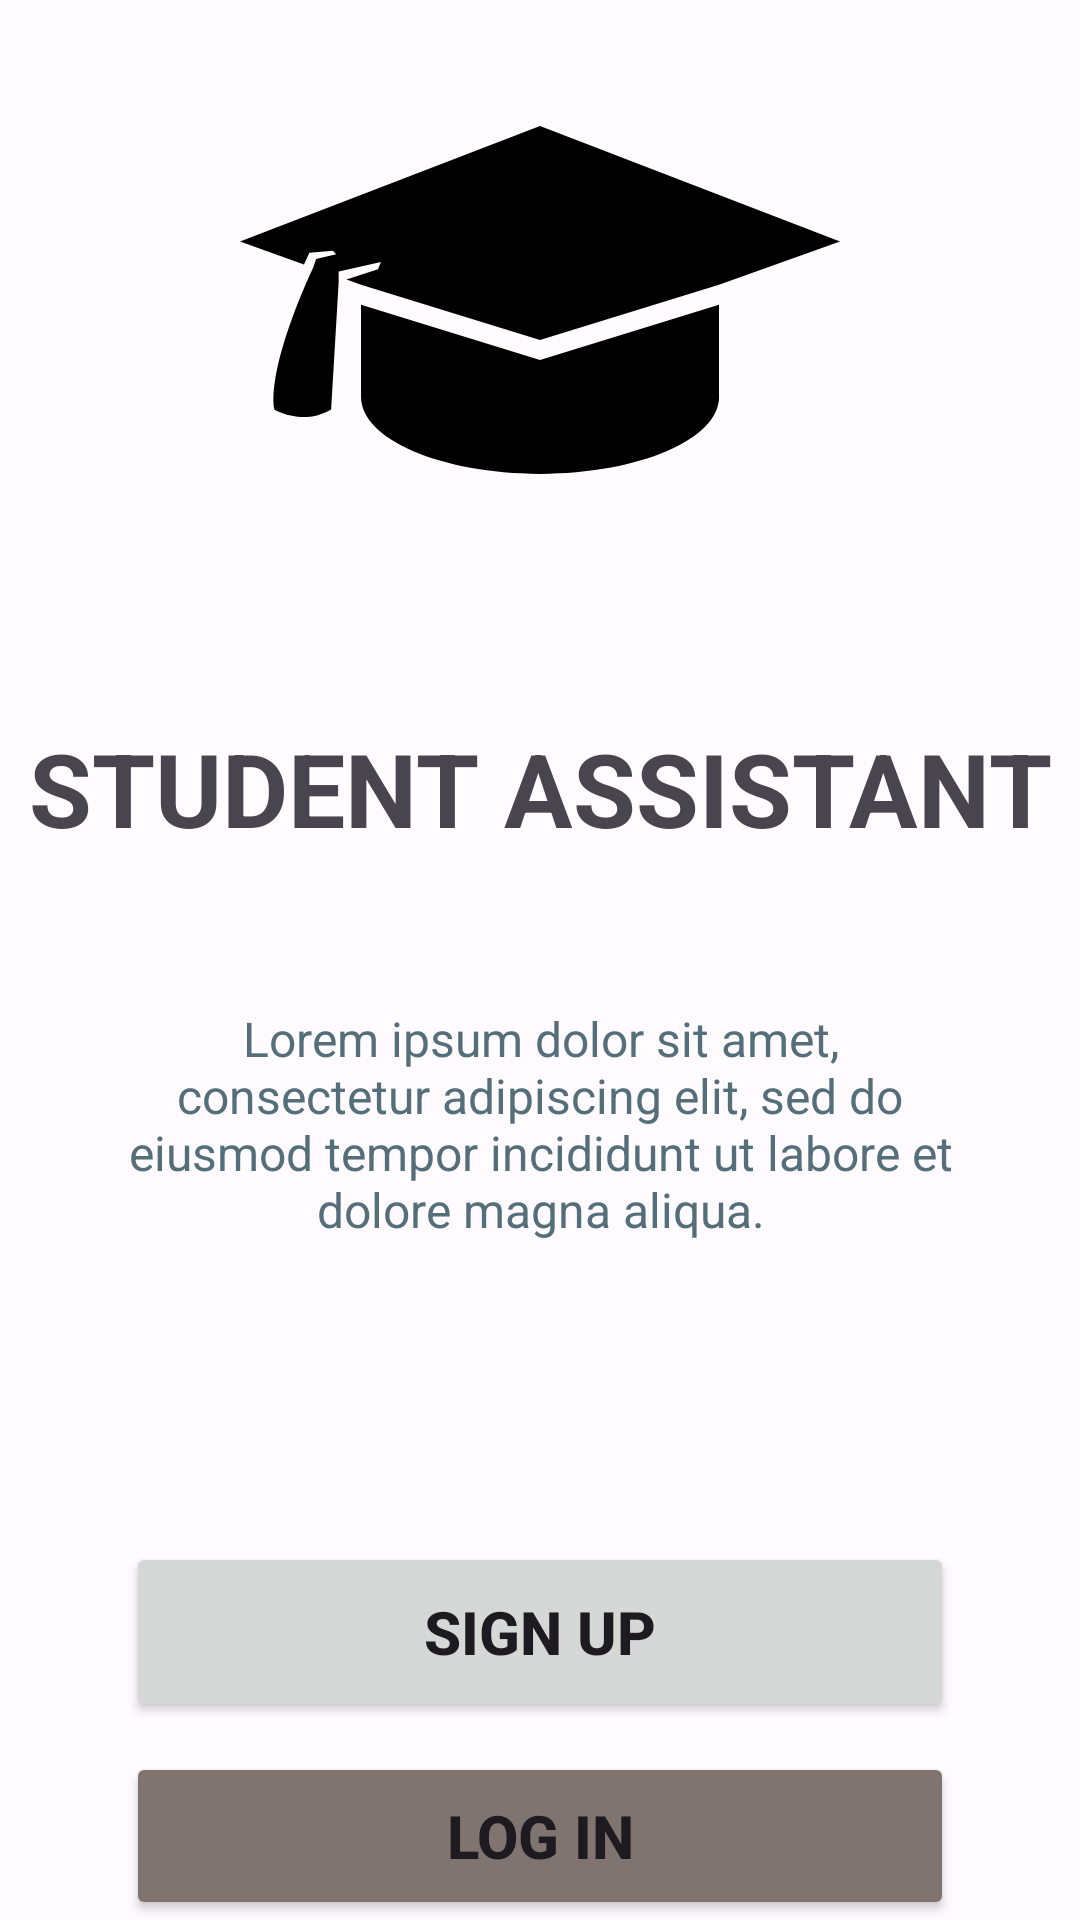

The Android layout XML behind this screen, and the referenced resources:
<!-- AndroidManifest.xml: application theme AppTheme -->
<!-- res/layout/fragment_home.xml -->
<?xml version="1.0" encoding="utf-8"?>

<RelativeLayout xmlns:android="http://schemas.android.com/apk/res/android"
    xmlns:app="http://schemas.android.com/apk/res-auto"
    xmlns:tools="http://schemas.android.com/tools"
    android:layout_width="match_parent"
    android:layout_height="match_parent"
    tools:context=".HomeFragment">

    <ImageView
        android:id="@+id/imageView3"
        android:layout_width="match_parent"
        android:layout_height="200dp"
        android:layout_centerHorizontal="true"
        android:contentDescription="@string/logo"
        android:src="@drawable/ic_students_cap" />

    <TextView
        android:id="@+id/textView2"
        android:layout_width="match_parent"
        android:layout_height="wrap_content"
        android:layout_below="@id/imageView3"
        android:layout_centerHorizontal="true"
        android:layout_marginTop="40dp"
        android:gravity="center"
        android:text="@string/intro_title"
        android:textAllCaps="true"
        android:textSize="34sp"
        android:textStyle="bold" />

    <TextView
        android:id="@+id/textView3"
        android:layout_width="match_parent"
        android:layout_height="wrap_content"
        android:layout_below="@id/textView2"
        android:layout_centerHorizontal="true"
        android:layout_marginStart="42dp"
        android:layout_marginLeft="42dp"
        android:layout_marginTop="50dp"
        android:layout_marginEnd="42dp"
        android:layout_marginRight="42dp"
        android:gravity="center"
        android:text="@string/place_holder"
        android:textColor="#546E7A"
        android:textSize="16sp" />

    <Button
        android:id="@+id/bt_register"
        android:layout_width="match_parent"
        android:layout_height="60dp"
        android:layout_below="@id/textView3"
        android:layout_centerHorizontal="true"
        android:layout_marginStart="42dp"
        android:layout_marginLeft="42dp"
        android:layout_marginTop="100dp"
        android:layout_marginEnd="42dp"
        android:layout_marginRight="42dp"
        android:text="@string/sign_up"
        android:textSize="20sp"
        android:textStyle="bold"
        app:cornerRadius="50dp" />

    <Button
        android:id="@+id/bt_log_in"
        android:layout_width="match_parent"
        android:layout_height="60dp"
        android:layout_below="@id/bt_register"
        android:layout_centerHorizontal="true"
        android:layout_marginStart="42dp"
        android:layout_marginLeft="42dp"
        android:layout_marginTop="10dp"
        android:layout_marginEnd="42dp"
        android:layout_marginRight="42dp"
        android:text="@string/intro_login"
        android:textSize="20sp"
        android:textStyle="bold"
        app:backgroundTint="@color/md_theme_light_outline"
        app:cornerRadius="50dp"
        tools:ignore="TextContrastCheck" />
</RelativeLayout>
<!-- resources referenced by this layout -->
<resources>
  <color name="md_theme_light_outline">#807471</color>
  <!-- drawable ic_students_cap (drawable) -->
  <vector xmlns:android="http://schemas.android.com/apk/res/android"
      android:width="791.803dp"
      android:height="791.803dp"
      android:viewportWidth="791.803"
      android:viewportHeight="791.803">
    <path
        android:fillColor="#000000"
        android:pathData="M395.904,475.016l-236.203,-72.7v71.524v49.896c0,56.133 105.787,101.644 236.274,101.644c130.48,0 236.285,-45.511 236.285,-101.644c0,-0.442 -0.145,-0.886 -0.154,-1.318V402.316L395.904,475.016z"/>
    <path
        android:fillColor="#000000"
        android:pathData="M0,318.734l84.383,30.185l7.191,-15.401l31,-2.635l4.42,4.599l-26.601,6.308l-3.877,11.475c-0.007,0 -60.087,125.604 -51.263,187.05c0,0 37.502,22.37 74.988,0l9.962,-168v-13.984l55.8,-12.588l-3.941,9.705l-41.604,13.529l19.242,6.874l236.203,72.7l236.201,-72.7l159.699,-57.116l-395.9,-152.313L0,318.734z"/>
  </vector>
  <string name="intro_login">LOG IN</string>
  <string name="intro_title">STUDENT ASSISTANT</string>
  <string name="logo">LOGO</string>
  <string name="place_holder">Lorem ipsum dolor sit amet, consectetur adipiscing elit, sed do eiusmod tempor incididunt ut labore et dolore magna aliqua.</string>
  <string name="sign_up">SIGN UP</string>
  <style name="AppTheme" parent="Theme.Material3.DayNight.NoActionBar">
          
          <item name="colorPrimary">@color/purple</item>
          <item name="colorPrimaryVariant">@color/purpleVariant</item>
          <item name="colorSecondary">@color/teal</item>
          <item name="colorSecondaryVariant">@color/tealVariant</item>
          <item name="android:background">@color/white</item>
          <item name="colorError">@color/magenta</item>
          <item name="colorOnPrimary">@color/white</item>
          <item name="colorOnSecondary">@color/black</item>
          <item name="colorOnBackground">@color/black</item>
          <item name="colorOnSurface">@color/white</item>
          <item name="colorOnError">@color/white</item>
      </style>
  <!-- not gathered from this repository: default colours our renderer supplied (Android Studio template values) -->
  <color name="black">#FF000000</color>
  <color name="white">#FFFFFFFF</color>
</resources>
